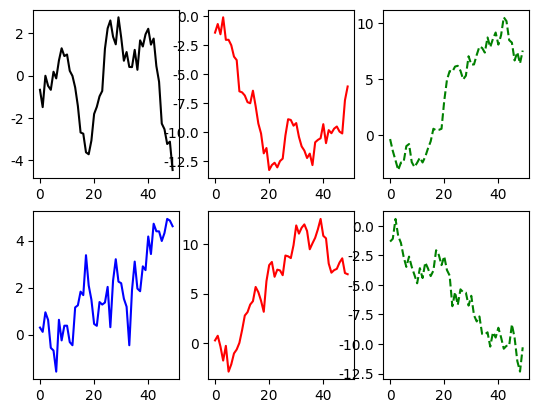

The matplotlib source for this figure:
# import matplotlib.pyplot as plt
# matplotlib: 시각화
# numpy: 행렬, 선형대수
import numpy as np
from matplotlib import pyplot as plt
from numpy.random import randn

def korean_font():
    plt.rc('font', family='Malgun Gothic')
    plt.rcParams['axes.unicode_minus'] = False

def plot1_f():
    fig = plt.figure()
    ax = fig.add_subplot(1, 1, 1)
    ax.plot(randn(50).cumsum(), 'k--', label='범례')
    plt.legend(loc='upper right')
    plt.show()

def plot2_f():
    fig = plt.figure()
    ax1 = fig.add_subplot(2, 3, 1) # 3행 2열 1번째
    ax2 = fig.add_subplot(2, 3, 2)
    ax3 = fig.add_subplot(2, 3, 3)
    ax4 = fig.add_subplot(2, 3, 4)
    ax5 = fig.add_subplot(2, 3, 5)
    ax6 = fig.add_subplot(2, 3, 6)

    ax1.plot(randn(50).cumsum(), 'k')   # black 실선
    ax2.plot(randn(50).cumsum(), 'r-')  # red 실선
    ax3.plot(randn(50).cumsum(), 'g--') # green 점선
    ax4.plot(randn(50).cumsum(), 'b')   # blue 실선
    ax5.plot(randn(50).cumsum(), 'r-')
    ax6.plot(randn(50).cumsum(), 'g--')
    plt.show()

def plot3_f():
    fig = plt.figure()
    ax = fig.add_subplot(1, 1, 1)
    ax.hist(randn(100), bins=20, color='r', alpha=0.5)
    plt.show()

def plot4_f():
    fig = plt.figure()
    ax = fig.add_subplot(1, 1, 1)
    ax.scatter(np.arange(50), np.arange(50)+100*randn(50))
    plt.show()

def plot5_f():
    fig = plt.figure()
    fig.set_size_inches(18.5, 10.5)

    ax1 = fig.add_subplot(3, 2, 1)
    ax2 = fig.add_subplot(3, 2, 2)
    ax3 = fig.add_subplot(3, 2, 3)
    ax4 = fig.add_subplot(3, 2, 4)
    ax5 = fig.add_subplot(3, 2, 5)
    ax6 = fig.add_subplot(3, 2, 6)

    ax1.plot(randn(30).cumsum(), 'k--')
    ax2.plot(randn(30).cumsum(), 'ko--') # black + marker
    ax3.plot(randn(30).cumsum(), 'yo-', markeredgecolor='r')
    ax4.plot(randn(30).cumsum(), 'ko-', markeredgecolor='y')
    ax5.plot(randn(30).cumsum(), label='aa')
    ax6.plot(randn(30).cumsum(), drawstyle='steps-post',
             label='steps-post')
    plt.show()

if __name__=='__main__':
    korean_font()
    # plot1_f()
    plot2_f()
    # plot3_f()
    # plot4_f()
    # plot5_f()




